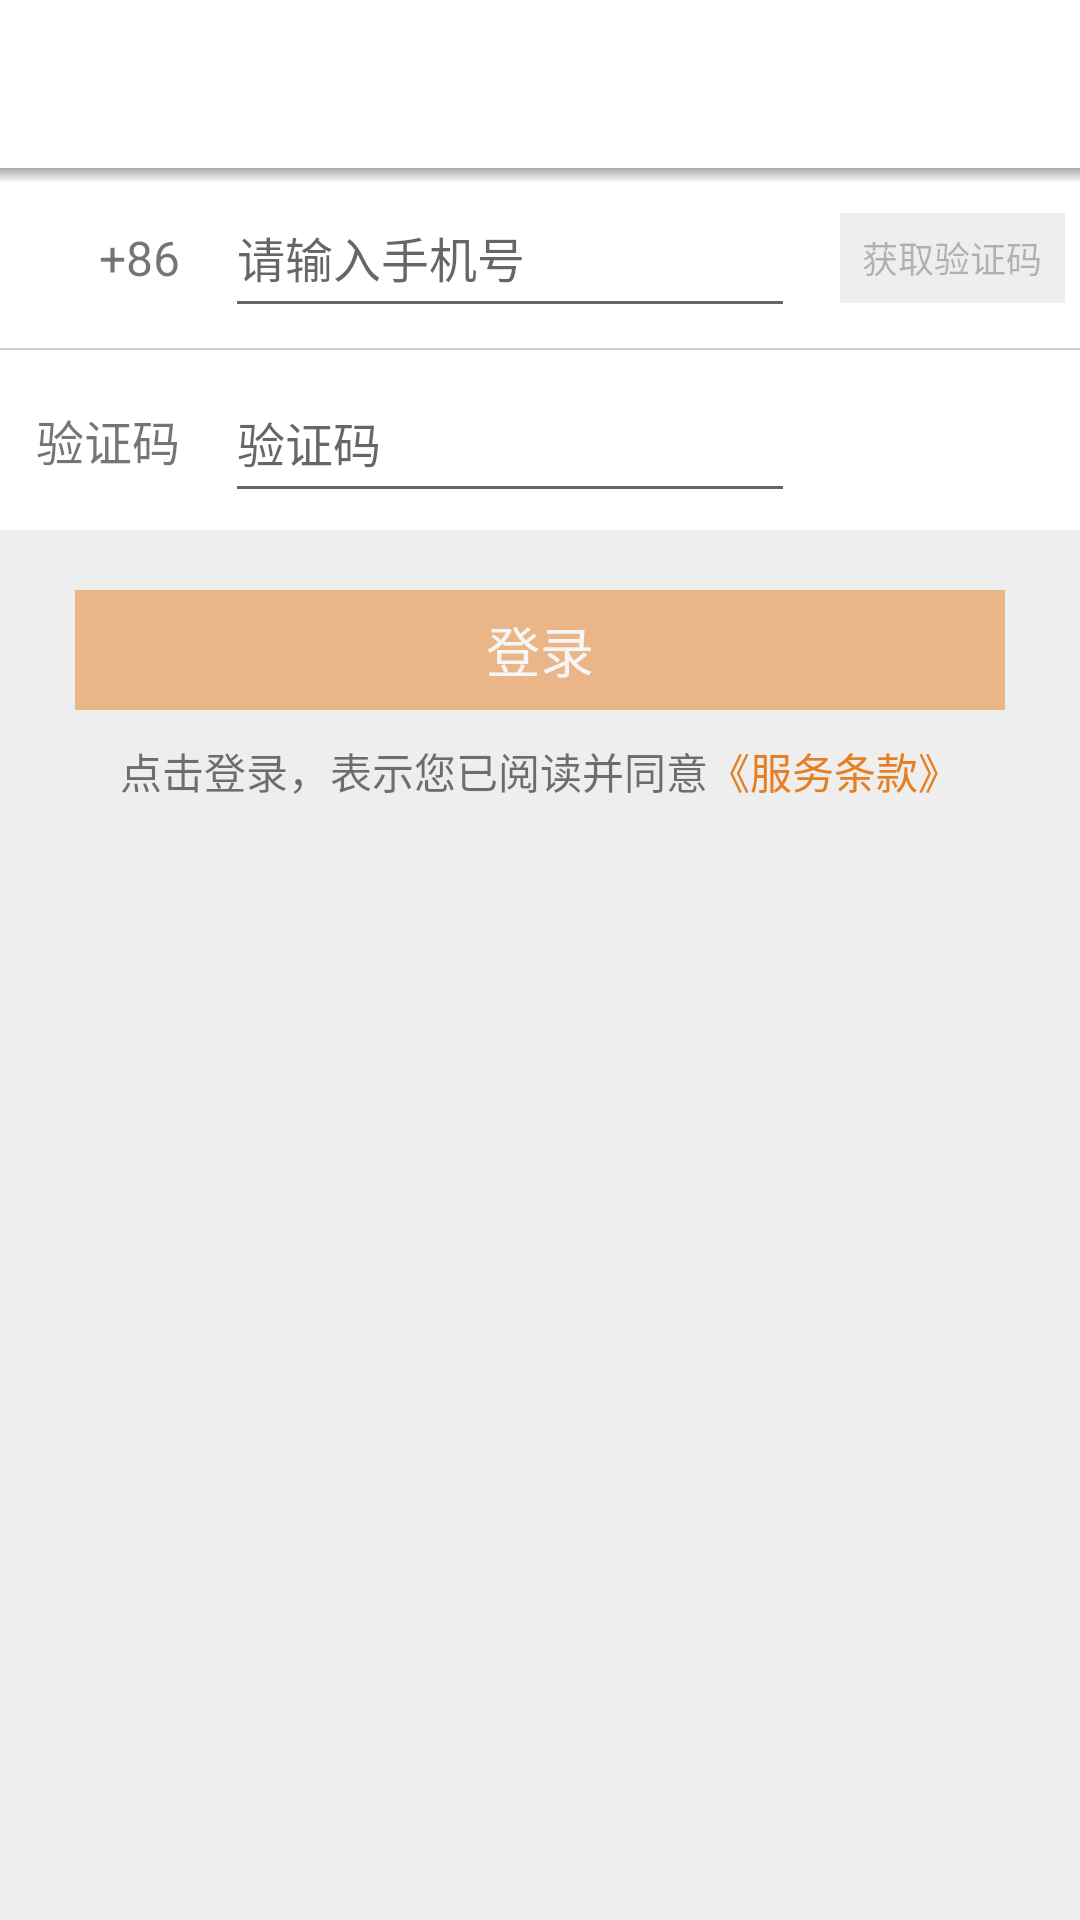

This screen was rendered from an Android layout file. Write that file and the resources it references.
<!-- AndroidManifest.xml: application theme AppTheme -->
<!-- res/layout/activity_login.xml -->
<?xml version="1.0" encoding="utf-8"?>
<android.support.constraint.ConstraintLayout xmlns:android="http://schemas.android.com/apk/res/android"
    xmlns:app="http://schemas.android.com/apk/res-auto"
    xmlns:tools="http://schemas.android.com/tools"
    android:layout_width="match_parent"
    android:layout_height="match_parent"
    tools:context="com.cloudpick.yunna.ui.LoginActivity"
    android:background="#eee">

    <LinearLayout
        android:layout_width="match_parent"
        android:layout_height="wrap_content"
        android:orientation="vertical">
        <android.support.v7.widget.Toolbar
            android:id="@+id/tb_login"
            android:background="@color/colorWhite"
            android:layout_height="?attr/actionBarSize"
            android:layout_width="match_parent" >
        </android.support.v7.widget.Toolbar>
        <FrameLayout
            android:layout_width="match_parent"
            android:layout_height="match_parent">

            <LinearLayout
                android:layout_width="match_parent"
                android:layout_height="wrap_content"
                android:orientation="vertical">
                <LinearLayout
                    android:layout_width="match_parent"
                    android:layout_height="60dp"
                    android:orientation="horizontal"
                    android:paddingRight="5dp"
                    android:theme="@style/cell">
                    <TextView
                        android:layout_width="60dp"
                        android:layout_height="match_parent"
                        android:gravity="center_vertical|right"
                        android:text="@string/tv_mobile_prefix"
                        android:layout_marginRight="15dp"
                        android:textSize="16sp"/>
                    <EditText
                        android:id="@+id/et_mobile"
                        android:layout_width="wrap_content"
                        android:layout_height="50dp"
                        android:maxLength="11"
                        android:ems="10"
                        android:inputType="phone"
                        android:focusable="true"
                        android:textSize="16sp"
                        android:hint="@string/et_mobile_placeholder"/>
                    <Button
                        android:id="@+id/btn_get_captcha"
                        android:layout_width="wrap_content"
                        android:layout_height="30dp"
                        android:layout_gravity="center"
                        android:text="@string/btn_get_captcha_title"
                        android:layout_marginLeft="15dp"
                        android:padding="5dp"
                        android:textSize="12dp"
                        android:background="@color/colorLightGrey"
                        android:enabled="false"/>
                </LinearLayout>
                <LinearLayout
                    android:layout_width="match_parent"
                    android:layout_height="0.5dp"
                    android:background="@color/colorGrey"/>
                <LinearLayout
                    android:layout_width="match_parent"
                    android:layout_height="60dp"
                    android:orientation="horizontal"
                    android:theme="@style/cell">
                    <TextView
                        android:layout_width="60dp"
                        android:layout_height="match_parent"
                        android:gravity="center_vertical|right"
                        android:text="@string/tv_captcha_text"
                        android:layout_marginRight="15dp"
                        android:textSize="16sp"/>
                    <EditText
                        android:id="@+id/et_captcha"
                        android:layout_width="wrap_content"
                        android:layout_height="50dp"
                        android:ems="10"
                        android:inputType="number"
                        android:maxLength="6"
                        android:textSize="16sp"
                        android:hint="@string/et_captcha_placeholder"/>
                </LinearLayout>
                <Button
                    android:id="@+id/btn_login"
                    android:layout_width="match_parent"
                    android:layout_height="40dp"
                    android:layout_marginTop="20dp"
                    android:layout_marginLeft="25dp"
                    android:layout_marginRight="25dp"
                    android:background="@color/colorOrange"
                    android:text="@string/btn_login_title"
                    android:textSize="18sp"
                    android:textColor="@color/colorWhite"
                    android:alpha="0.5"
                    android:enabled="false"/>
                <LinearLayout
                    android:layout_width="match_parent"
                    android:layout_height="match_parent"
                    android:orientation="horizontal"
                    android:layout_marginTop="10dp"
                    android:gravity="center">
                    <TextView
                        android:layout_width="wrap_content"
                        android:layout_height="wrap_content"
                        android:text="@string/tv_login_desc"/>
                    <TextView
                        android:id="@+id/txt_service_terms"
                        android:layout_width="wrap_content"
                        android:layout_height="wrap_content"
                        android:textColor="@color/colorOrange"
                        android:text="@string/tv_service_terms"/>
                </LinearLayout>
            </LinearLayout>

            <View android:layout_width="match_parent"
                android:layout_height="5dp"
                android:background="@drawable/toolbar_dropshadow"/>

        </FrameLayout>
    </LinearLayout>



</android.support.constraint.ConstraintLayout>
<!-- resources referenced by this layout -->
<resources>
  <color name="colorGrey">#ccc</color>
  <color name="colorLightGrey">#eee</color>
  <color name="colorOrange">#E67E22</color>
  <color name="colorWhite">#fff</color>
  <!-- drawable toolbar_dropshadow (drawable) -->
  <?xml version="1.0" encoding="utf-8"?>
  <shape xmlns:android="http://schemas.android.com/apk/res/android"
      android:shape="rectangle">
  
      <gradient android:startColor="@android:color/transparent"
          android:endColor="@color/colorDarkGrey"
          android:angle="90"/>
  </shape>
  <string name="btn_get_captcha_title">获取验证码</string>
  <string name="btn_login_title">登录</string>
  <string name="et_captcha_placeholder">验证码</string>
  <string name="et_mobile_placeholder">请输入手机号</string>
  <string name="tv_captcha_text">验证码</string>
  <string name="tv_login_desc">点击登录，表示您已阅读并同意</string>
  <string name="tv_mobile_prefix">+86</string>
  <string name="tv_service_terms">《服务条款》</string>
  <style name="cell" parent="Theme.AppCompat.Light">
          <item name="android:background">@color/colorWhite</item>
      </style>
  <style name="AppTheme" parent="Theme.AppCompat.Light.NoActionBar">
          
          <item name="colorPrimary">@color/colorOrange</item>
          <item name="colorPrimaryDark">@color/colorLightBlack</item>
          <item name="colorAccent">@color/colorOrange</item>
          <item name="android:windowBackground">@color/colorLightGrey</item>
      </style>
  <color name="colorDarkGrey">#aaa</color>
  <color name="colorLightBlack">#999</color>
</resources>
